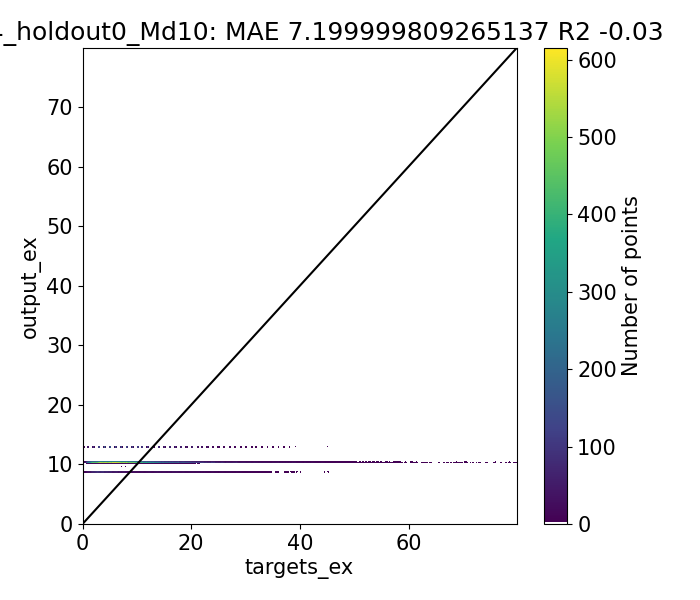

The data file committed next to this chart (first rows):
Target, Output, Diff
3.085, 10.26, -7.178
0.6233, 10.26, -9.64
0.63, 10.26, -9.633
0.9892, 10.26, -9.274
1.291, 10.26, -8.972
1.202, 10.26, -9.061
0.878, 10.26, -9.385
0.7686, 10.26, -9.495
1.0, 12.95, -11.95
4.207, 10.26, -6.057
1.065, 10.26, -9.199
1.308, 10.26, -8.956
1.979, 10.26, -8.284
1.17, 10.26, -9.093
1.455, 10.26, -8.808
1.22, 10.26, -9.043
1.411, 10.26, -8.852
2.0, 12.95, -10.95
5.273, 10.26, -4.99
1.79, 10.26, -8.473
1.421, 10.26, -8.842
2.11, 10.26, -8.153
1.855, 10.26, -8.408
2.181, 10.26, -8.083
1.944, 10.26, -8.319
1.64, 10.26, -8.623
1.643, 10.26, -8.621
1.37, 10.26, -8.893
3.0, 12.95, -9.955
2.858, 8.668, -5.811
7.663, 8.668, -1.006
1.686, 8.668, -6.982
5.929, 10.26, -4.334
6.48, 10.26, -3.783
1.864, 10.26, -8.399
1.56, 10.26, -8.703
2.315, 10.26, -7.946
2.937, 10.26, -7.327
2.56, 10.26, -7.703
2.47, 10.26, -7.793
2.003, 10.26, -8.26
2.143, 10.26, -8.121
4.0, 12.95, -8.955
2.574, 8.668, -6.094
7.679, 8.668, -0.9899
1.681, 8.668, -6.987
6.112, 10.26, -4.151
1.725, 10.26, -8.538
1.673, 10.26, -8.591
1.918, 10.26, -8.342
2.797, 10.26, -7.467
2.225, 10.26, -8.038
2.112, 10.26, -8.151
1.637, 10.26, -8.626
1.9, 10.26, -8.363
3.0, 12.95, -9.955
5.697, 10.26, -4.566
1.491, 10.26, -8.772
2.215, 10.26, -8.049
2.12, 10.26, -8.143
... 44,228 more rows
